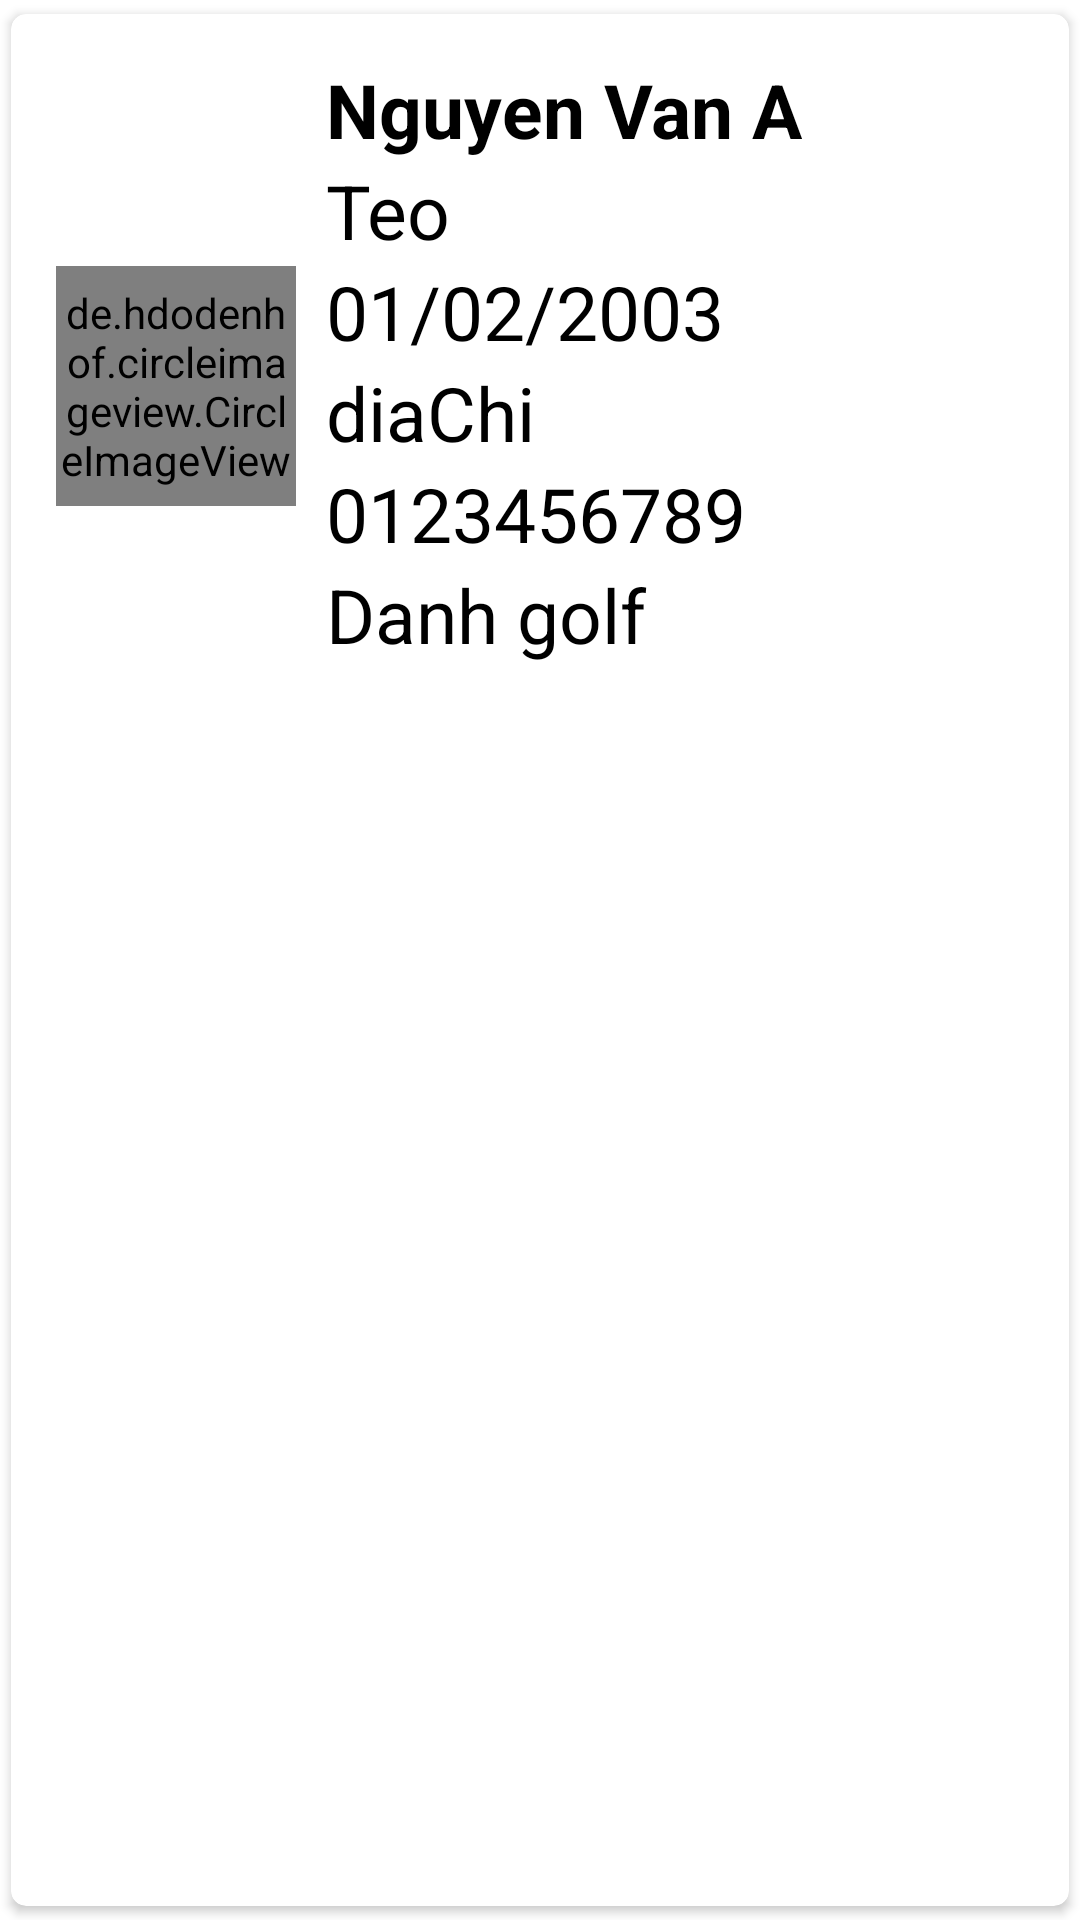

This screen was rendered from an Android layout file. Write that file and the resources it references.
<!-- AndroidManifest.xml: application theme Theme.AppQLTTLL -->
<!-- res/layout/singlerow.xml -->
<?xml version="1.0" encoding="utf-8"?>
<androidx.cardview.widget.CardView xmlns:android="http://schemas.android.com/apk/res/android"
    android:layout_width="match_parent"
    android:layout_height="wrap_content"
    xmlns:app="http://schemas.android.com/apk/res-auto"
    app:cardCornerRadius="5dp"
    android:elevation="5dp"
    app:cardUseCompatPadding="true">

    <LinearLayout
        android:layout_width="match_parent"
        android:layout_height="wrap_content"
        android:orientation="vertical"
        android:padding="15dp">


        <LinearLayout
            android:layout_width="match_parent"
            android:layout_height="218dp"
            android:orientation="horizontal">

            <de.hdodenhof.circleimageview.CircleImageView
                android:id="@+id/img1"
                android:layout_width="80dp"
                android:layout_height="80dp"
                android:layout_gravity="center_vertical"
                android:src="@mipmap/ic_launcher"
                app:civ_border_color="#FF000000"
                app:civ_border_width="2dp" />

            <androidx.appcompat.widget.LinearLayoutCompat
                android:layout_width="wrap_content"
                android:layout_height="wrap_content"
                android:orientation="vertical">

                <TextView
                    android:id="@+id/ten_text"
                    android:layout_width="match_parent"
                    android:layout_height="wrap_content"
                    android:layout_marginLeft="10dp"
                    android:text="Nguyen Van A"
                    android:textColor="#000"
                    android:textSize="25sp"
                    android:textStyle="bold" />

                <TextView
                    android:id="@+id/bietdanh_text"
                    android:layout_width="match_parent"
                    android:layout_height="wrap_content"
                    android:layout_marginLeft="10dp"
                    android:text="Teo"
                    android:textColor="#000"
                    android:textSize="25sp" />


                <TextView
                    android:id="@+id/ngaysinh_text"
                    android:layout_width="match_parent"
                    android:layout_height="wrap_content"
                    android:layout_marginLeft="10dp"
                    android:text="01/02/2003"
                    android:textColor="#000"
                    android:textSize="25sp" />

                <TextView
                    android:id="@+id/diachi_text"
                    android:layout_width="match_parent"
                    android:layout_height="wrap_content"
                    android:layout_marginLeft="10dp"
                    android:text="diaChi"
                    android:textColor="#000"
                    android:textSize="25sp" />

                <TextView
                    android:id="@+id/sdt_text"
                    android:layout_width="match_parent"
                    android:layout_height="wrap_content"
                    android:layout_marginLeft="10dp"
                    android:text="0123456789"
                    android:textColor="#000"
                    android:textSize="25sp" />

                <TextView
                    android:id="@+id/sothich_text"
                    android:layout_width="match_parent"
                    android:layout_height="wrap_content"
                    android:layout_marginLeft="10dp"
                    android:text="Danh golf"
                    android:textColor="#000"
                    android:textSize="25sp" />
            </androidx.appcompat.widget.LinearLayoutCompat>


        </LinearLayout>
    <LinearLayout
        android:layout_width="match_parent"
        android:layout_height="wrap_content"
        android:orientation="horizontal">

        <ImageView
            android:id="@+id/editicon"
            android:layout_width="193dp"
            android:layout_height="40dp"
            android:src="@drawable/edit" />

        <ImageView
                android:layout_width="wrap_content"
                android:layout_height="40dp"
                android:id="@+id/deleteicon"
                android:src="@drawable/delete"/>
        </LinearLayout>
    </LinearLayout>



</androidx.cardview.widget.CardView>
<!-- resources referenced by this layout -->
<resources>
  <style name="Theme.AppQLTTLL" parent="Theme.MaterialComponents.DayNight.DarkActionBar">
          
          <item name="colorPrimary">@color/purple_500</item>
          <item name="colorPrimaryVariant">@color/purple_700</item>
          <item name="colorOnPrimary">@color/white</item>
          
          <item name="colorSecondary">@color/teal_200</item>
          <item name="colorSecondaryVariant">@color/teal_700</item>
          <item name="colorOnSecondary">@color/black</item>
          
          <item name="android:statusBarColor" tools:targetApi="l">?attr/colorPrimaryVariant</item>
          
      </style>
  <!-- not gathered from this repository: default colours our renderer supplied (Android Studio template values) -->
  <color name="purple_500">#FF6200EE</color>
  <color name="purple_700">#FF3700B3</color>
  <color name="teal_200">#FF03DAC5</color>
  <color name="teal_700">#FF018786</color>
  <color name="black">#FF000000</color>
  <color name="white">#FFFFFFFF</color>
</resources>
